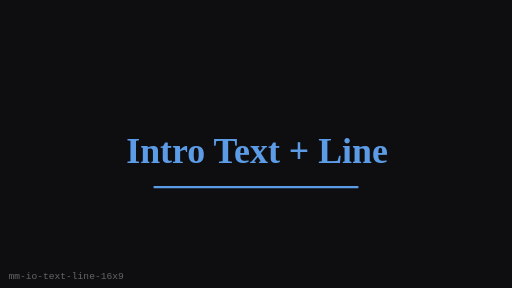
t = 0.00 s
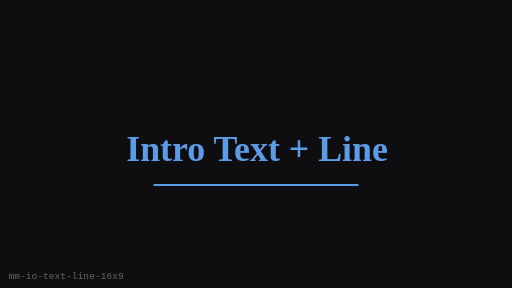
t = 0.25 s
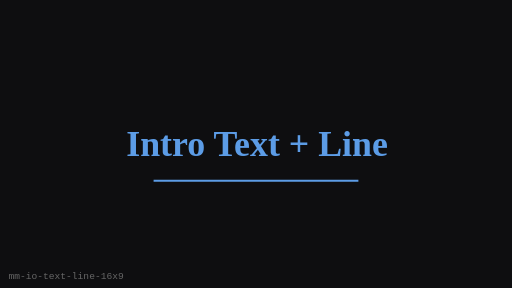
t = 0.75 s
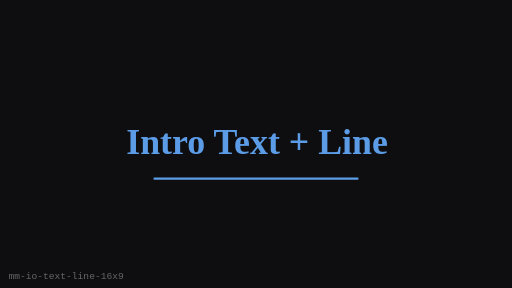
t = 1.00 s
t = 1.25 s: frame unchanged from t = 0.75 s, image omitted
t = 1.75 s: frame unchanged from t = 0.25 s, image omitted

The animated SVG that drew these frames (rendered in a browser with its animation timeline set to each time). Animation: 1 SMIL element (animateTransform=1); one cycle of 2.00 s, repeats indefinitely.

<?xml version="1.0" encoding="UTF-8"?>
<svg xmlns="http://www.w3.org/2000/svg" width="480" height="270" viewBox="0 0 480 270" role="img" aria-label="Intro Text + Line (16:9)">
  <rect width="480" height="270" fill="#0E0E10"/>
  <g><animateTransform attributeName="transform" type="translate" values="0 8;0 0;0 8" dur="2s" repeatCount="indefinite"/>
      <text x="241" y="137" text-anchor="middle" dominant-baseline="middle"
        fill="#5C9CE6" font-family="Georgia, serif" font-size="33.6" font-weight="700">Intro Text + Line</text>
      <line x1="144" y1="167.4" x2="336" y2="167.4" stroke="#5C9CE6" stroke-width="2"/>
    </g>
  <text x="8" y="262" fill="#666" font-size="9" font-family="monospace">mm-io-text-line-16x9</text>
</svg>
